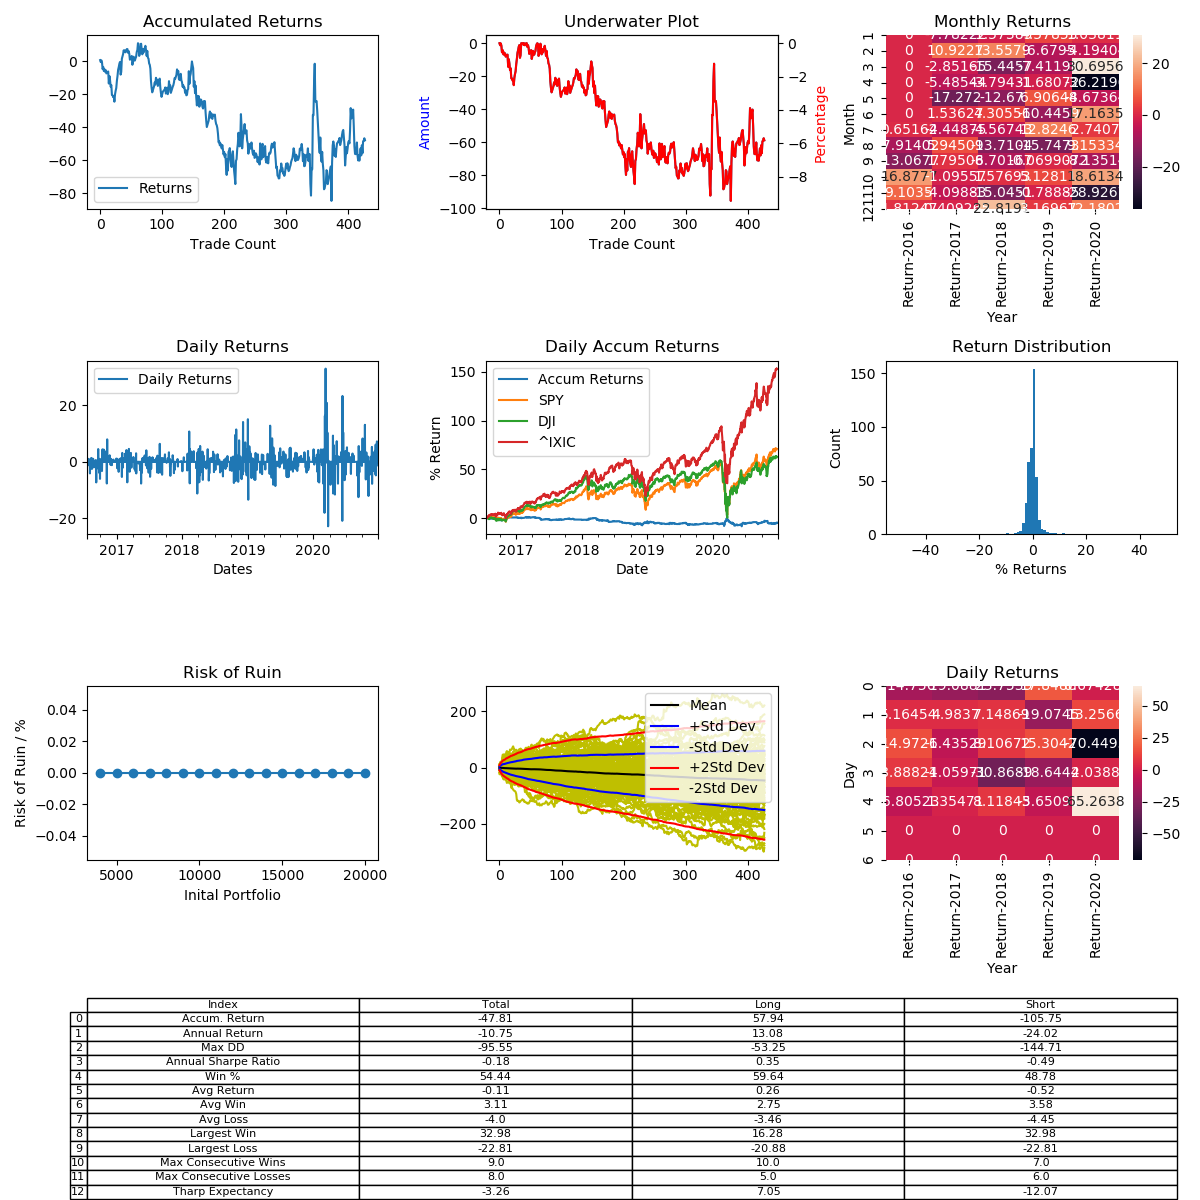

The file beside this chart, header and first rows:
, Entry Time, Exit Time, Symbol, Direction, Entry, Exit
0, 2016-07-19 09:30:00-04:00, 2016-07-19 15:59:00-04:00, SPY, LONG, 215.9, 216.1
0, 2016-07-25 09:30:00-04:00, 2016-07-25 09:40:00-04:00, SPY, LONG, 217, 216.7
0, 2016-07-29 09:30:00-04:00, 2016-07-29 09:34:00-04:00, SPY, LONG, 216.5, 216.7
0, 2016-08-02 09:30:00-04:00, 2016-08-02 09:39:00-04:00, SPY, LONG, 216.7, 216.4
0, 2016-08-05 09:30:00-04:00, 2016-08-05 15:59:00-04:00, SPY, SHORT, 217.2, 218.1
0, 2016-08-12 09:30:00-04:00, 2016-08-12 10:55:00-04:00, SPY, LONG, 218.3, 218.6
0, 2016-08-16 09:30:00-04:00, 2016-08-16 15:59:00-04:00, SPY, LONG, 218.6, 218
0, 2016-08-19 09:30:00-04:00, 2016-08-19 15:59:00-04:00, SPY, LONG, 218.3, 218.6
0, 2016-08-22 09:30:00-04:00, 2016-08-22 09:35:00-04:00, SPY, LONG, 218.3, 217.9
0, 2016-08-23 09:30:00-04:00, 2016-08-23 15:59:00-04:00, SPY, SHORT, 219.3, 219
0, 2016-08-26 09:30:00-04:00, 2016-08-26 09:37:00-04:00, SPY, SHORT, 217.9, 218.4
0, 2016-09-02 09:30:00-04:00, 2016-09-02 15:59:00-04:00, SPY, SHORT, 218.4, 218.4
0, 2016-09-07 09:30:00-04:00, 2016-09-07 09:40:00-04:00, SPY, LONG, 218.8, 219
0, 2016-09-08 09:30:00-04:00, 2016-09-08 15:59:00-04:00, SPY, LONG, 218.6, 218.7
0, 2016-09-09 09:30:00-04:00, 2016-09-09 12:18:00-04:00, SPY, LONG, 217, 215.4
0, 2016-09-20 09:30:00-04:00, 2016-09-20 13:02:00-04:00, SPY, SHORT, 214.4, 213.4
0, 2016-09-23 09:30:00-04:00, 2016-09-23 13:50:00-04:00, SPY, LONG, 216.7, 216.1
0, 2016-09-26 09:30:00-04:00, 2016-09-26 15:59:00-04:00, SPY, LONG, 215.1, 214.2
0, 2016-09-29 09:30:00-04:00, 2016-09-29 10:01:00-04:00, SPY, LONG, 216.4, 216.6
0, 2016-09-30 09:30:00-04:00, 2016-09-30 15:16:00-04:00, SPY, SHORT, 215.7, 217
0, 2016-10-03 09:30:00-04:00, 2016-10-03 15:59:00-04:00, SPY, LONG, 215.8, 215.8
0, 2016-10-05 09:30:00-04:00, 2016-10-05 15:59:00-04:00, SPY, SHORT, 215.5, 215.7
0, 2016-10-10 09:30:00-04:00, 2016-10-10 15:59:00-04:00, SPY, SHORT, 216.2, 216.1
0, 2016-10-11 09:30:00-04:00, 2016-10-11 09:50:00-04:00, SPY, LONG, 215.7, 215
0, 2016-10-14 09:30:00-04:00, 2016-10-14 15:59:00-04:00, SPY, SHORT, 214.2, 213.2
0, 2016-10-18 09:30:00-04:00, 2016-10-18 15:59:00-04:00, SPY, SHORT, 214.3, 213.8
0, 2016-10-20 09:30:00-04:00, 2016-10-20 10:00:00-04:00, SPY, LONG, 213.8, 214.2
0, 2016-10-21 09:30:00-04:00, 2016-10-21 14:36:00-04:00, SPY, LONG, 212.9, 213.8
0, 2016-10-26 09:30:00-04:00, 2016-10-26 10:59:00-04:00, SPY, LONG, 213.2, 213.8
0, 2016-10-27 09:30:00-04:00, 2016-10-27 10:09:00-04:00, SPY, SHORT, 214.6, 213.8
0, 2016-10-31 09:30:00-04:00, 2016-10-31 10:34:00-04:00, SPY, SHORT, 213, 212.6
0, 2016-11-01 09:30:00-04:00, 2016-11-01 09:42:00-04:00, SPY, SHORT, 212.9, 212.5
0, 2016-11-03 09:30:00-04:00, 2016-11-03 10:02:00-04:00, SPY, SHORT, 209.9, 209.7
0, 2016-11-07 09:30:00-05:00, 2016-11-07 15:59:00-05:00, SPY, SHORT, 211.5, 213.1
0, 2016-11-08 09:30:00-05:00, 2016-11-08 11:05:00-05:00, SPY, LONG, 212.7, 213
0, 2016-11-09 09:30:00-05:00, 2016-11-09 09:49:00-05:00, SPY, LONG, 212.4, 214.1
0, 2016-11-11 09:30:00-05:00, 2016-11-11 15:59:00-05:00, SPY, LONG, 216.1, 216.4
0, 2016-11-16 09:30:00-05:00, 2016-11-16 15:59:00-05:00, SPY, LONG, 217.6, 217.9
0, 2016-11-23 09:30:00-05:00, 2016-11-23 12:45:00-05:00, SPY, LONG, 220, 220.5
0, 2016-11-28 09:30:00-05:00, 2016-11-28 10:48:00-05:00, SPY, LONG, 221.2, 220.9
0, 2016-12-01 09:30:00-05:00, 2016-12-01 09:36:00-05:00, SPY, SHORT, 220.6, 220.4
0, 2016-12-05 09:30:00-05:00, 2016-12-05 15:59:00-05:00, SPY, SHORT, 220.7, 220.9
0, 2016-12-14 09:30:00-05:00, 2016-12-14 09:34:00-05:00, SPY, LONG, 227.5, 227.7
0, 2016-12-30 09:30:00-05:00, 2016-12-30 09:34:00-05:00, SPY, SHORT, 224.7, 224.5
0, 2017-01-03 09:30:00-05:00, 2017-01-03 15:59:00-05:00, SPY, SHORT, 225.1, 225.1
0, 2017-01-04 09:30:00-05:00, 2017-01-04 09:35:00-05:00, SPY, SHORT, 225.7, 226.2
0, 2017-01-05 09:30:00-05:00, 2017-01-05 09:56:00-05:00, SPY, LONG, 226.3, 226.5
0, 2017-01-09 09:30:00-05:00, 2017-01-09 09:45:00-05:00, SPY, LONG, 226.9, 226.5
0, 2017-01-12 09:30:00-05:00, 2017-01-12 10:05:00-05:00, SPY, LONG, 226.5, 225.7
0, 2017-01-18 09:30:00-05:00, 2017-01-18 09:34:00-05:00, SPY, SHORT, 226.5, 226.3
0, 2017-01-20 09:30:00-05:00, 2017-01-20 15:59:00-05:00, SPY, SHORT, 226.7, 226.7
0, 2017-01-23 09:30:00-05:00, 2017-01-23 09:36:00-05:00, SPY, LONG, 226.3, 226.6
0, 2017-01-30 09:30:00-05:00, 2017-01-30 10:13:00-05:00, SPY, LONG, 228.2, 226.9
0, 2017-01-31 09:30:00-05:00, 2017-01-31 15:59:00-05:00, SPY, LONG, 227, 227.4
0, 2017-02-01 09:30:00-05:00, 2017-02-01 10:39:00-05:00, SPY, SHORT, 228.3, 227.6
0, 2017-02-03 09:30:00-05:00, 2017-02-03 15:59:00-05:00, SPY, SHORT, 228.8, 229.3
0, 2017-02-06 09:30:00-05:00, 2017-02-06 15:59:00-05:00, SPY, LONG, 228.9, 228.9
0, 2017-02-08 09:30:00-05:00, 2017-02-08 10:43:00-05:00, SPY, LONG, 228.6, 228.9
0, 2017-02-15 09:30:00-05:00, 2017-02-15 09:45:00-05:00, SPY, LONG, 233.4, 233.7
0, 2017-02-17 09:30:00-05:00, 2017-02-17 15:14:00-05:00, SPY, LONG, 234.1, 234.7
... 368 more rows
